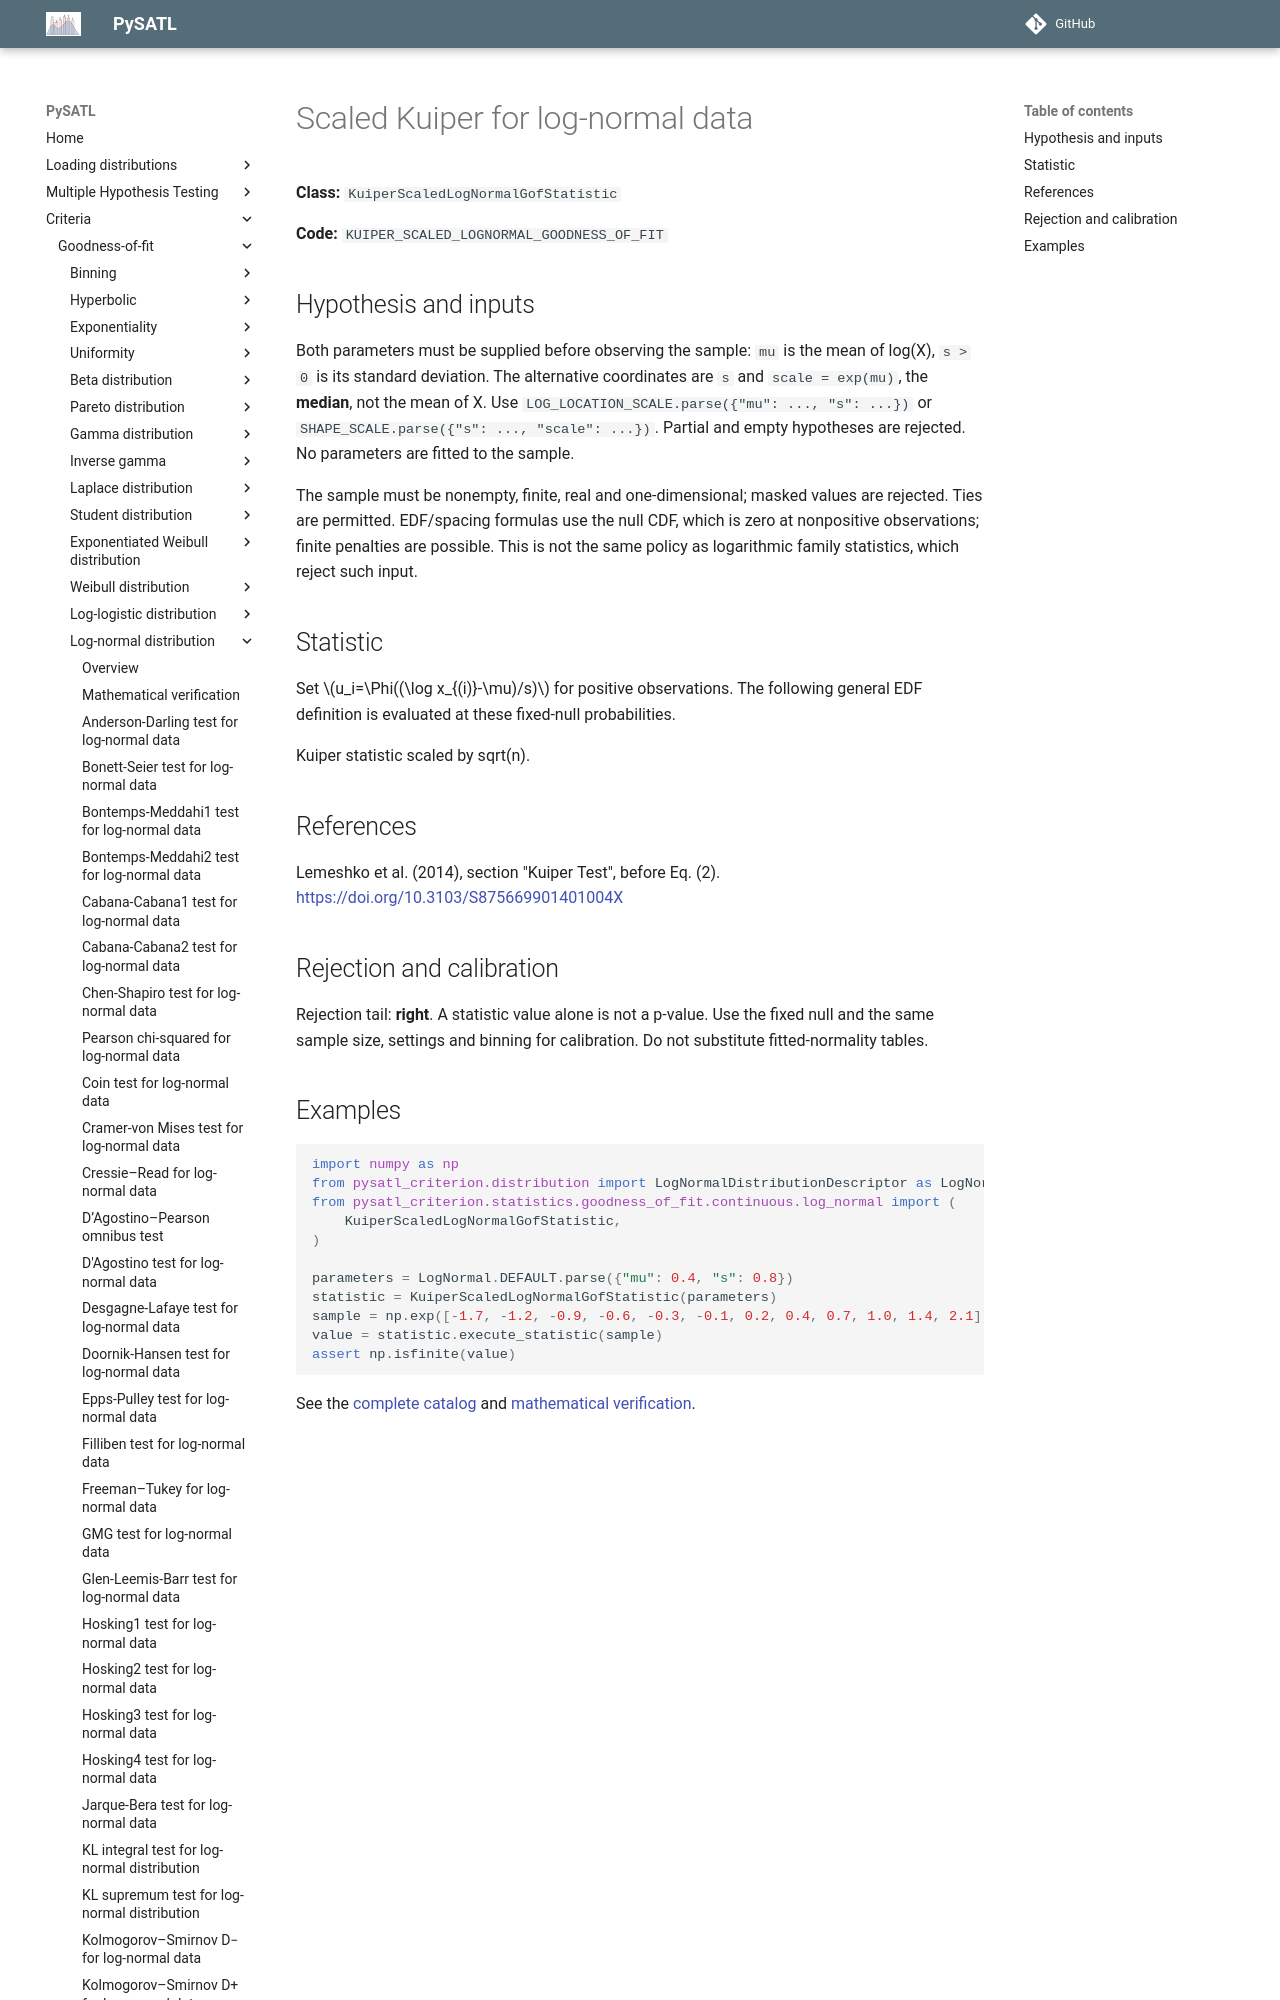

repository: PySATL/pysatl-criterion · page: en/main/criteria/goodness-of-fit/log-normal/kuiper_scaled_log_normal_criterion/index.html · generator: mkdocs

# Scaled Kuiper for log-normal data

**Class:** `KuiperScaledLogNormalGofStatistic`

**Code:** `KUIPER_SCALED_LOGNORMAL_GOODNESS_OF_FIT`

## Hypothesis and inputs

Both parameters must be supplied before observing the sample: `mu` is the
mean of log(X), `s > 0` is its standard deviation. The alternative coordinates
are `s` and `scale = exp(mu)`, the **median**, not the mean of X.
Use `LOG_LOCATION_SCALE.parse({"mu": ..., "s": ...})` or
`SHAPE_SCALE.parse({"s": ..., "scale": ...})`. Partial and empty hypotheses
are rejected. No parameters are fitted to the sample.

The sample must be nonempty, finite, real and one-dimensional; masked values
are rejected. Ties are permitted. EDF/spacing formulas use the null CDF, which
is zero at nonpositive observations; finite penalties are possible. This is
not the same policy as logarithmic family statistics, which reject such input.

## Statistic

Set $u_i=\Phi((\log x_{(i)}-\mu)/s)$ for positive observations.
The following general EDF definition is evaluated at these fixed-null probabilities.

Kuiper statistic scaled by sqrt(n).

## References
Lemeshko et al. (2014), section "Kuiper Test", before Eq. (2).
https://doi.org/10.3103/S875669901401004X
